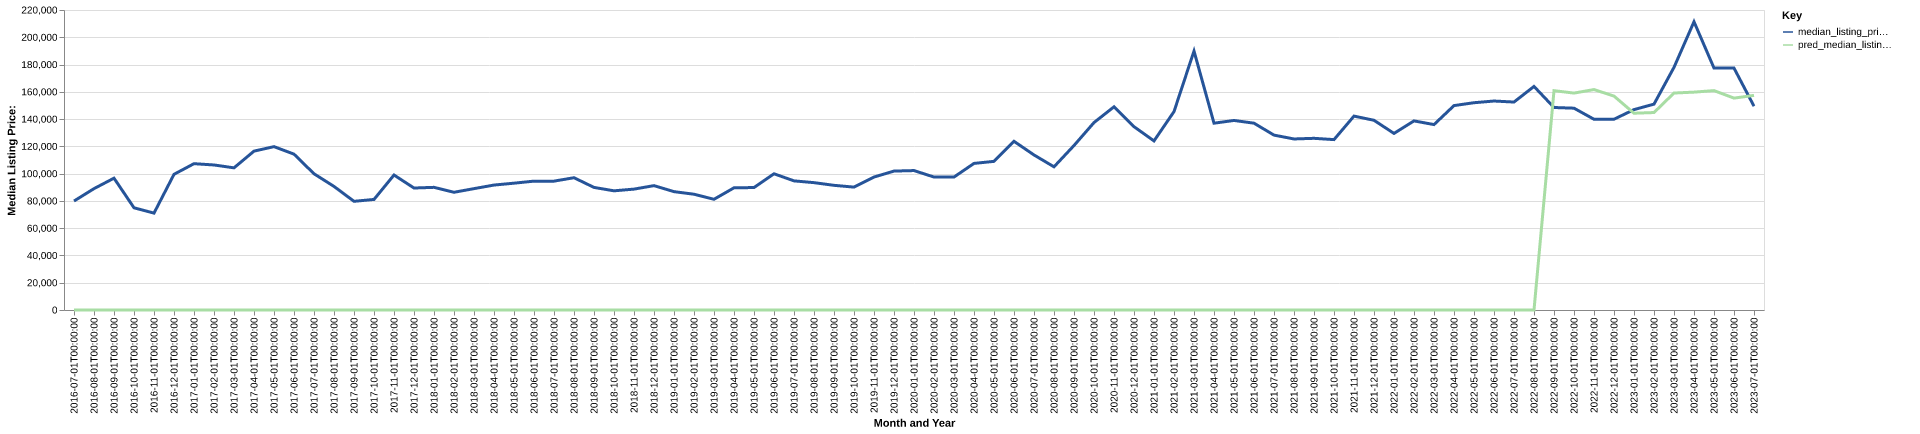

Source data for this figure (header and first rows):
date, time_idx, median_listing_price, thirty_year_interest_rate_five, month, county_name, active_listing_count, median_days_on_market, pred_median_listing_price, month_year
2016-07-01, 0, 79900, 3.72, 7, menifee, ky, 45.0, 85.0, 0, Jul-2016
2016-08-01, 1, 89000, 3.73, 8, menifee, ky, 45.0, 91.0, 0, Aug-2016
2016-09-01, 2, 96675, 3.66, 9, menifee, ky, 36.0, 87.0, 0, Sep-2016
2016-10-01, 3, 74950, 3.64, 10, menifee, ky, 34.0, 73.0, 0, Oct-2016
2016-11-01, 4, 71050, 3.66, 11, menifee, ky, 32.0, 91.0, 0, Nov-2016
2016-12-01, 5, 99500, 3.48, 12, menifee, ky, 35.0, 80.0, 0, Dec-2016
2017-01-01, 6, 107300, 3.45, 1, menifee, ky, 37.0, 84.0, 0, Jan-2017
2017-02-01, 7, 106350, 3.5, 2, menifee, ky, 40.0, 79.0, 0, Feb-2017
2017-03-01, 8, 104250, 3.52, 3, menifee, ky, 41.0, 79.0, 0, Mar-2017
2017-04-01, 9, 116500, 4.03, 4, menifee, ky, 43.0, 85.0, 0, Apr-2017
2017-05-01, 10, 119800, 4.32, 5, menifee, ky, 37.0, 95.0, 0, May-2017
2017-06-01, 11, 114300, 4.2, 6, menifee, ky, 34.0, 95.0, 0, Jun-2017
2017-07-01, 12, 99900, 4.19, 7, menifee, ky, 34.0, 81.0, 0, Jul-2017
2017-08-01, 13, 90625, 4.3, 8, menifee, ky, 35.0, 57.0, 0, Aug-2017
2017-09-01, 14, 79700, 4.1, 9, menifee, ky, 35.0, 85.0, 0, Sep-2017
2017-10-01, 15, 81075, 4.05, 10, menifee, ky, 36.0, 92.0, 0, Oct-2017
2017-11-01, 16, 99000, 3.94, 11, menifee, ky, 33.0, 115.0, 0, Nov-2017
2017-12-01, 17, 89450, 4.03, 12, menifee, ky, 32.0, 127.0, 0, Dec-2017
2018-01-01, 18, 89950, 3.93, 1, menifee, ky, 30.0, 147.0, 0, Jan-2018
2018-02-01, 19, 86325, 3.83, 2, menifee, ky, 30.0, 131.0, 0, Feb-2018
2018-03-01, 20, 89000, 3.94, 3, menifee, ky, 34.0, 122.0, 0, Mar-2018
2018-04-01, 21, 91625, 3.95, 4, menifee, ky, 36.0, 82.0, 0, Apr-2018
2018-05-01, 22, 93000, 3.99, 5, menifee, ky, 38.0, 79.0, 0, May-2018
2018-06-01, 23, 94500, 4.15, 6, menifee, ky, 42.0, 73.0, 0, Jun-2018
2018-07-01, 24, 94500, 4.4, 7, menifee, ky, 40.0, 81.0, 0, Jul-2018
2018-08-01, 25, 97000, 4.46, 8, menifee, ky, 34.0, 103.0, 0, Aug-2018
2018-09-01, 26, 89900, 4.58, 9, menifee, ky, 30.0, 105.0, 0, Sep-2018
2018-10-01, 27, 87400, 4.66, 10, menifee, ky, 28.0, 92.0, 0, Oct-2018
2018-11-01, 28, 88650, 4.62, 11, menifee, ky, 23.0, 81.0, 0, Nov-2018
2018-12-01, 29, 91200, 4.54, 12, menifee, ky, 27.0, 89.0, 0, Dec-2018
2019-01-01, 30, 86800, 4.6, 1, menifee, ky, 27.0, 107.0, 0, Jan-2019
2019-02-01, 31, 84900, 4.72, 2, menifee, ky, 27.0, 108.0, 0, Feb-2019
2019-03-01, 32, 81186, 4.9, 3, menifee, ky, 27.0, 80.0, 0, Mar-2019
2019-04-01, 33, 89600, 4.94, 4, menifee, ky, 25.0, 72.0, 0, Apr-2019
2019-05-01, 34, 89800, 4.75, 5, menifee, ky, 25.0, 68.0, 0, May-2019
2019-06-01, 35, 99900, 4.51, 6, menifee, ky, 28.0, 52.0, 0, Jun-2019
2019-07-01, 36, 94700, 4.41, 7, menifee, ky, 35.0, 74.0, 0, Jul-2019
2019-08-01, 37, 93391, 4.41, 8, menifee, ky, 36.0, 81.0, 0, Aug-2019
2019-09-01, 38, 91427, 4.2, 9, menifee, ky, 38.0, 92.0, 0, Sep-2019
2019-10-01, 39, 90118, 4.14, 10, menifee, ky, 40.0, 99.0, 0, Oct-2019
2019-11-01, 40, 97500, 3.84, 11, menifee, ky, 35.0, 100.0, 0, Nov-2019
2019-12-01, 41, 101875, 3.81, 12, menifee, ky, 29.0, 110.0, 0, Dec-2019
2020-01-01, 42, 102250, 3.75, 1, menifee, ky, 27.0, 130.0, 0, Jan-2020
2020-02-01, 43, 97500, 3.73, 2, menifee, ky, 28.0, 136.0, 0, Feb-2020
2020-03-01, 44, 97500, 3.78, 3, menifee, ky, 29.0, 120.0, 0, Mar-2020
2020-04-01, 45, 107500, 3.75, 4, menifee, ky, 24.0, 101.0, 0, Apr-2020
2020-05-01, 46, 109000, 3.74, 5, menifee, ky, 19.0, 114.0, 0, May-2020
2020-06-01, 47, 123700, 3.72, 6, menifee, ky, 17.0, 133.0, 0, Jun-2020
2020-07-01, 48, 113700, 3.49, 7, menifee, ky, 20.0, 78.0, 0, Jul-2020
2020-08-01, 49, 105000, 3.65, 8, menifee, ky, 11.0, 58.0, 0, Aug-2020
2020-09-01, 50, 120625, 3.33, 9, menifee, ky, 13.0, 74.0, 0, Sep-2020
2020-10-01, 51, 137450, 3.28, 10, menifee, ky, 11.0, 94.0, 0, Oct-2020
2020-11-01, 52, 149000, 3.21, 11, menifee, ky, 12.0, 69.0, 0, Nov-2020
2020-12-01, 53, 134438, 3.07, 12, menifee, ky, 11.0, 76.0, 0, Dec-2020
2021-01-01, 54, 124000, 2.99, 1, menifee, ky, 6.0, 109.0, 0, Jan-2021
2021-02-01, 55, 145500, 2.93, 2, menifee, ky, 7.0, 44.0, 0, Feb-2021
2021-03-01, 56, 189900, 2.88, 3, menifee, ky, 7.0, 39.0, 0, Mar-2021
2021-04-01, 57, 137000, 2.84, 4, menifee, ky, 9.0, 23.0, 0, Apr-2021
2021-05-01, 58, 139000, 2.71, 5, menifee, ky, 10.0, 41.0, 0, May-2021
2021-06-01, 59, 137000, 2.79, 6, menifee, ky, 8.0, 61.0, 0, Jun-2021
... 25 more rows
